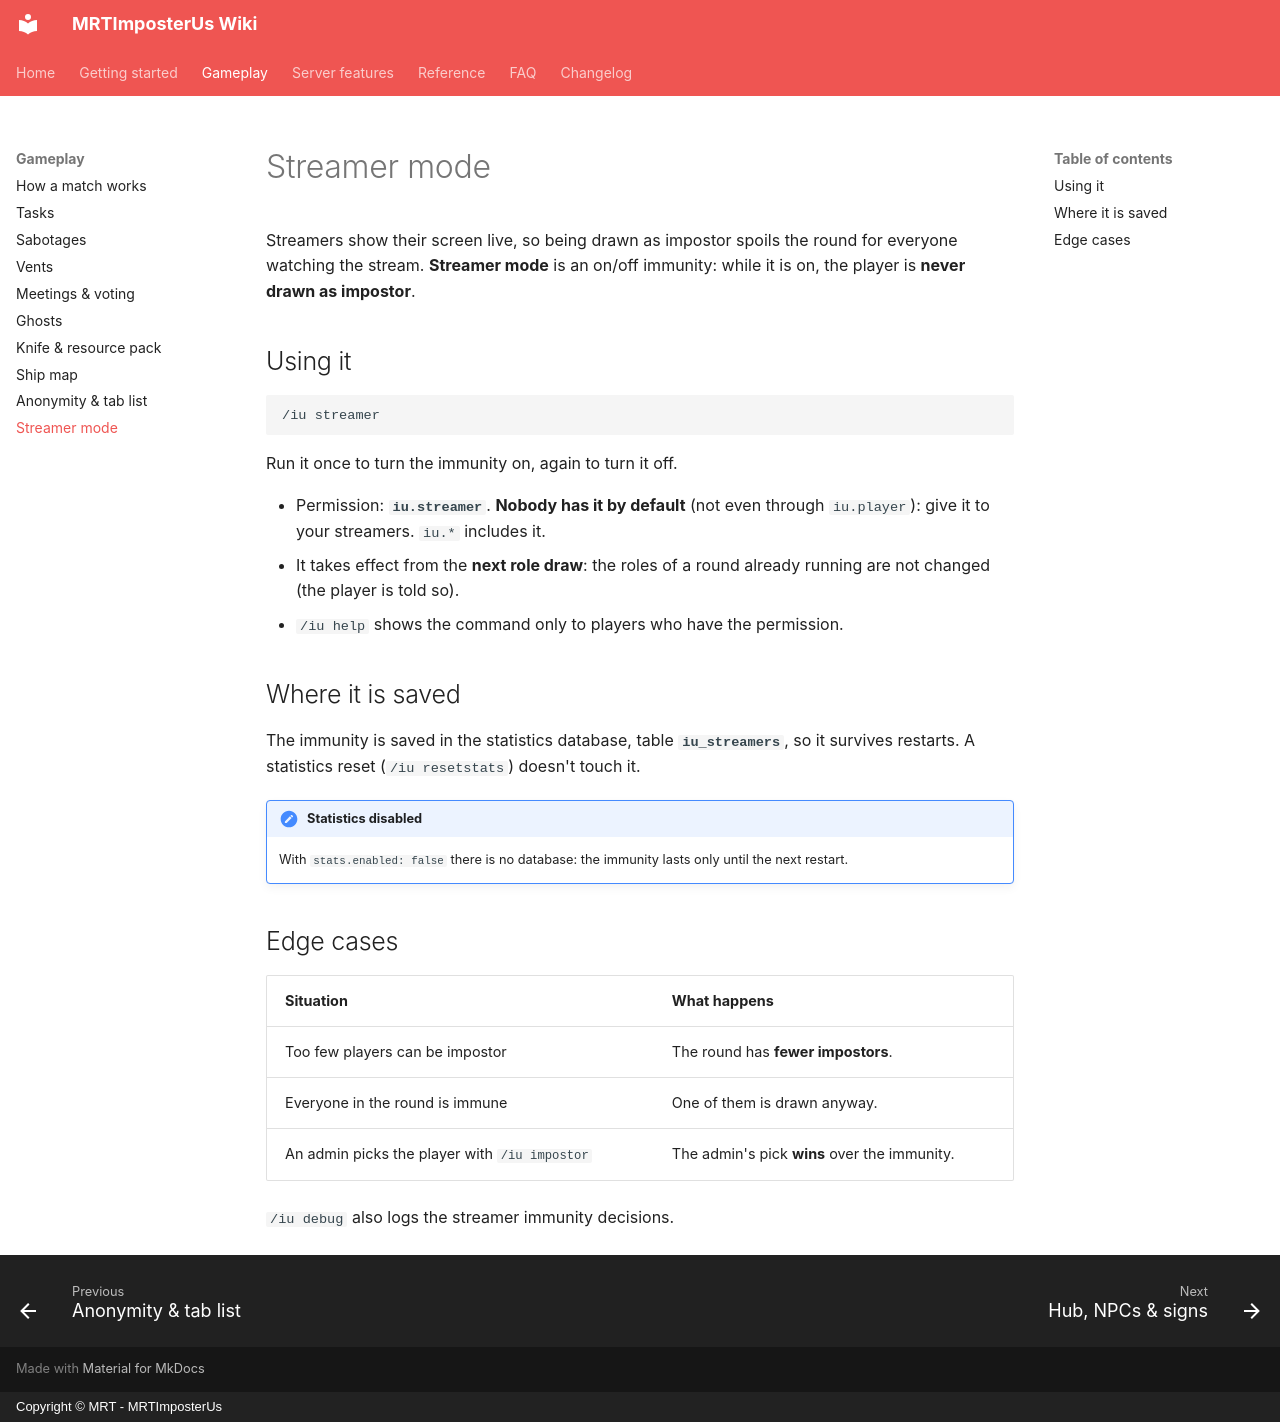

repository: Giuseppe-Marco/mrtimposterus-wiki · page: gameplay/streamer-mode/index.html · generator: mkdocs · copyright: Copyright © MRT - MRTImposterUs

# Streamer mode

Streamers show their screen live, so being drawn as impostor spoils the round for everyone watching the stream. **Streamer mode** is an on/off immunity: while it is on, the player is **never drawn as impostor**.

## Using it

```text
/iu streamer
```

Run it once to turn the immunity on, again to turn it off.

- Permission: **`iu.streamer`**. **Nobody has it by default** (not even through `iu.player`): give it to your streamers. `iu.*` includes it.
- It takes effect from the **next role draw**: the roles of a round already running are not changed (the player is told so).
- `/iu help` shows the command only to players who have the permission.

## Where it is saved

The immunity is saved in the statistics database, table **`iu_streamers`**, so it survives restarts. A statistics reset (`/iu resetstats`) doesn't touch it.

!!! note "Statistics disabled"
    With `stats.enabled: false` there is no database: the immunity lasts only until the next restart.

## Edge cases

| Situation | What happens |
|---|---|
| Too few players can be impostor | The round has **fewer impostors**. |
| Everyone in the round is immune | One of them is drawn anyway. |
| An admin picks the player with `/iu impostor` | The admin's pick **wins** over the immunity. |

`/iu debug` also logs the streamer immunity decisions.
